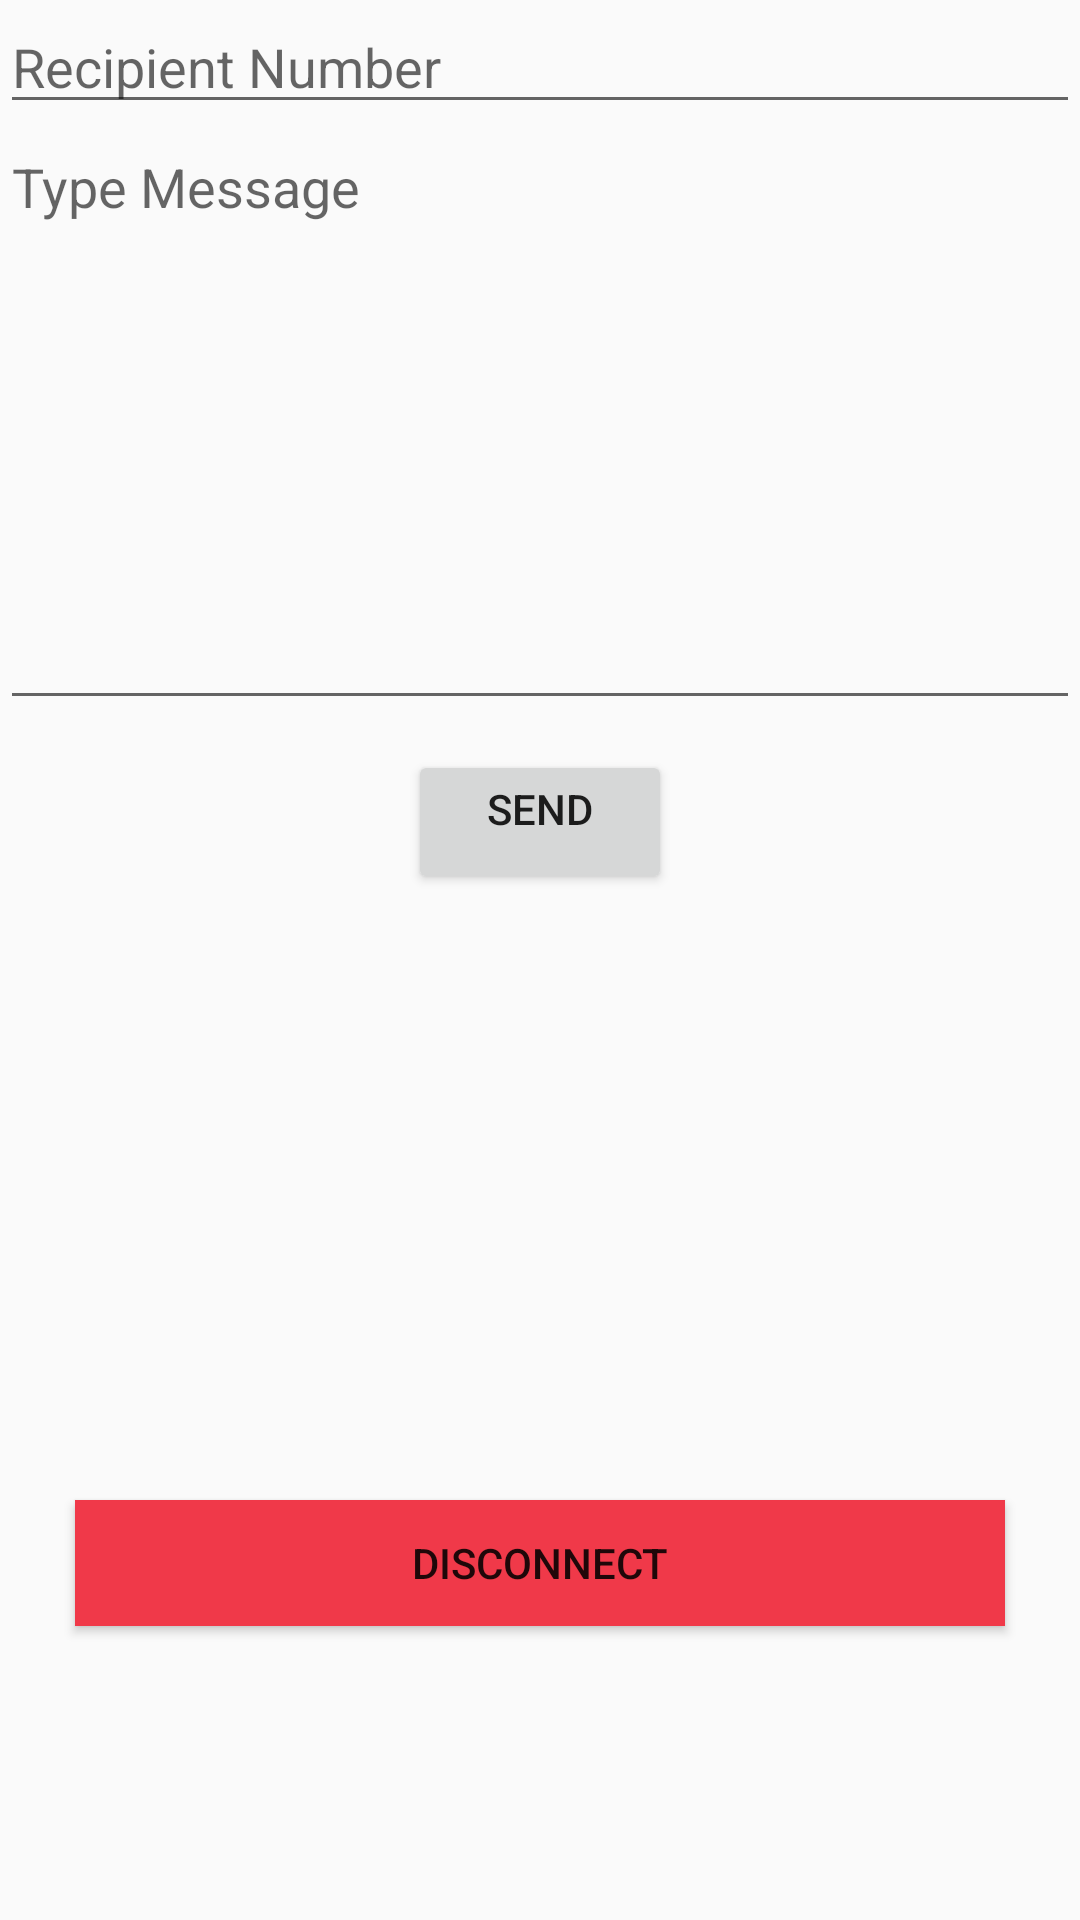

Write the Android layout XML for this screen, with the resource values it uses.
<!-- AndroidManifest.xml: application theme Theme.NubApplication -->
<!-- res/layout/activity_texting.xml -->
<?xml version="1.0" encoding="utf-8"?>
<RelativeLayout xmlns:android="http://schemas.android.com/apk/res/android"
    xmlns:app="http://schemas.android.com/apk/res-auto"
    xmlns:tools="http://schemas.android.com/tools"
    android:layout_width="match_parent"
    android:layout_height="match_parent"
    android:orientation="vertical"
    tools:context=".TextingActivity">

    <EditText
        android:id="@+id/number"
        android:layout_width="match_parent"
        android:layout_height="wrap_content"
        android:layout_alignParentStart="true"
        android:layout_alignParentTop="true"
        android:layout_marginBottom="8dp"
        android:hint="Recipient Number"
        android:digits="0123456789ABCDEF"
        android:inputType="textCapCharacters" />

    <EditText
        android:id="@+id/message"
        android:layout_width="match_parent"
        android:layout_height="200dp"
        android:layout_alignParentStart="true"
        android:layout_alignParentTop="true"
        android:layout_marginTop="40dp"
        android:gravity="top"
        android:hint="Type Message"
        android:inputType="textLongMessage" />


    <TextView
        android:id="@+id/Response"
        android:layout_width="match_parent"
        android:layout_height="180dp"
        android:layout_alignParentStart="true"
        android:layout_alignParentTop="true"
        android:layout_marginTop="310dp" />

    <TextView
        android:id="@+id/sender_mac"
        android:layout_width="match_parent"
        android:layout_height="42dp"
        android:layout_alignParentStart="true"
        android:layout_alignParentBottom="true"
        android:layout_marginBottom="143dp" />

    <Button
        android:id="@+id/sendMessage"
        android:layout_width="wrap_content"
        android:layout_height="wrap_content"
        android:layout_alignParentTop="true"
        android:layout_centerHorizontal="true"
        android:layout_marginTop="250dp"
        android:text="send"
        android:gravity="center_horizontal"/>

    <Button
        android:id="@+id/disconnect_button"
        android:layout_width="310dp"
        android:layout_height="42dp"
        android:layout_centerHorizontal="true"
        android:layout_marginTop="500dp"
        android:background="#f03949"
        android:text="disconnect" />
</RelativeLayout>
<!-- resources referenced by this layout -->
<resources>
  <style name="Theme.NubApplication" parent="Theme.AppCompat.DayNight.DarkActionBar">
          
          <item name="colorPrimary">@color/purple_500</item>
          <item name="colorPrimaryVariant">@color/purple_700</item>
          <item name="colorOnPrimary">@color/white</item>
          
          <item name="colorSecondary">@color/teal_200</item>
          <item name="colorSecondaryVariant">@color/teal_700</item>
          <item name="colorOnSecondary">@color/black</item>
          
          <item name="android:statusBarColor" tools:targetApi="l">?attr/colorPrimaryVariant</item>
          
      </style>
  <!-- not gathered from this repository: default colours our renderer supplied (Android Studio template values) -->
  <color name="purple_500">#FF6200EE</color>
  <color name="purple_700">#FF3700B3</color>
  <color name="teal_200">#FF03DAC5</color>
  <color name="teal_700">#FF018786</color>
  <color name="black">#FF000000</color>
  <color name="white">#FFFFFFFF</color>
</resources>
